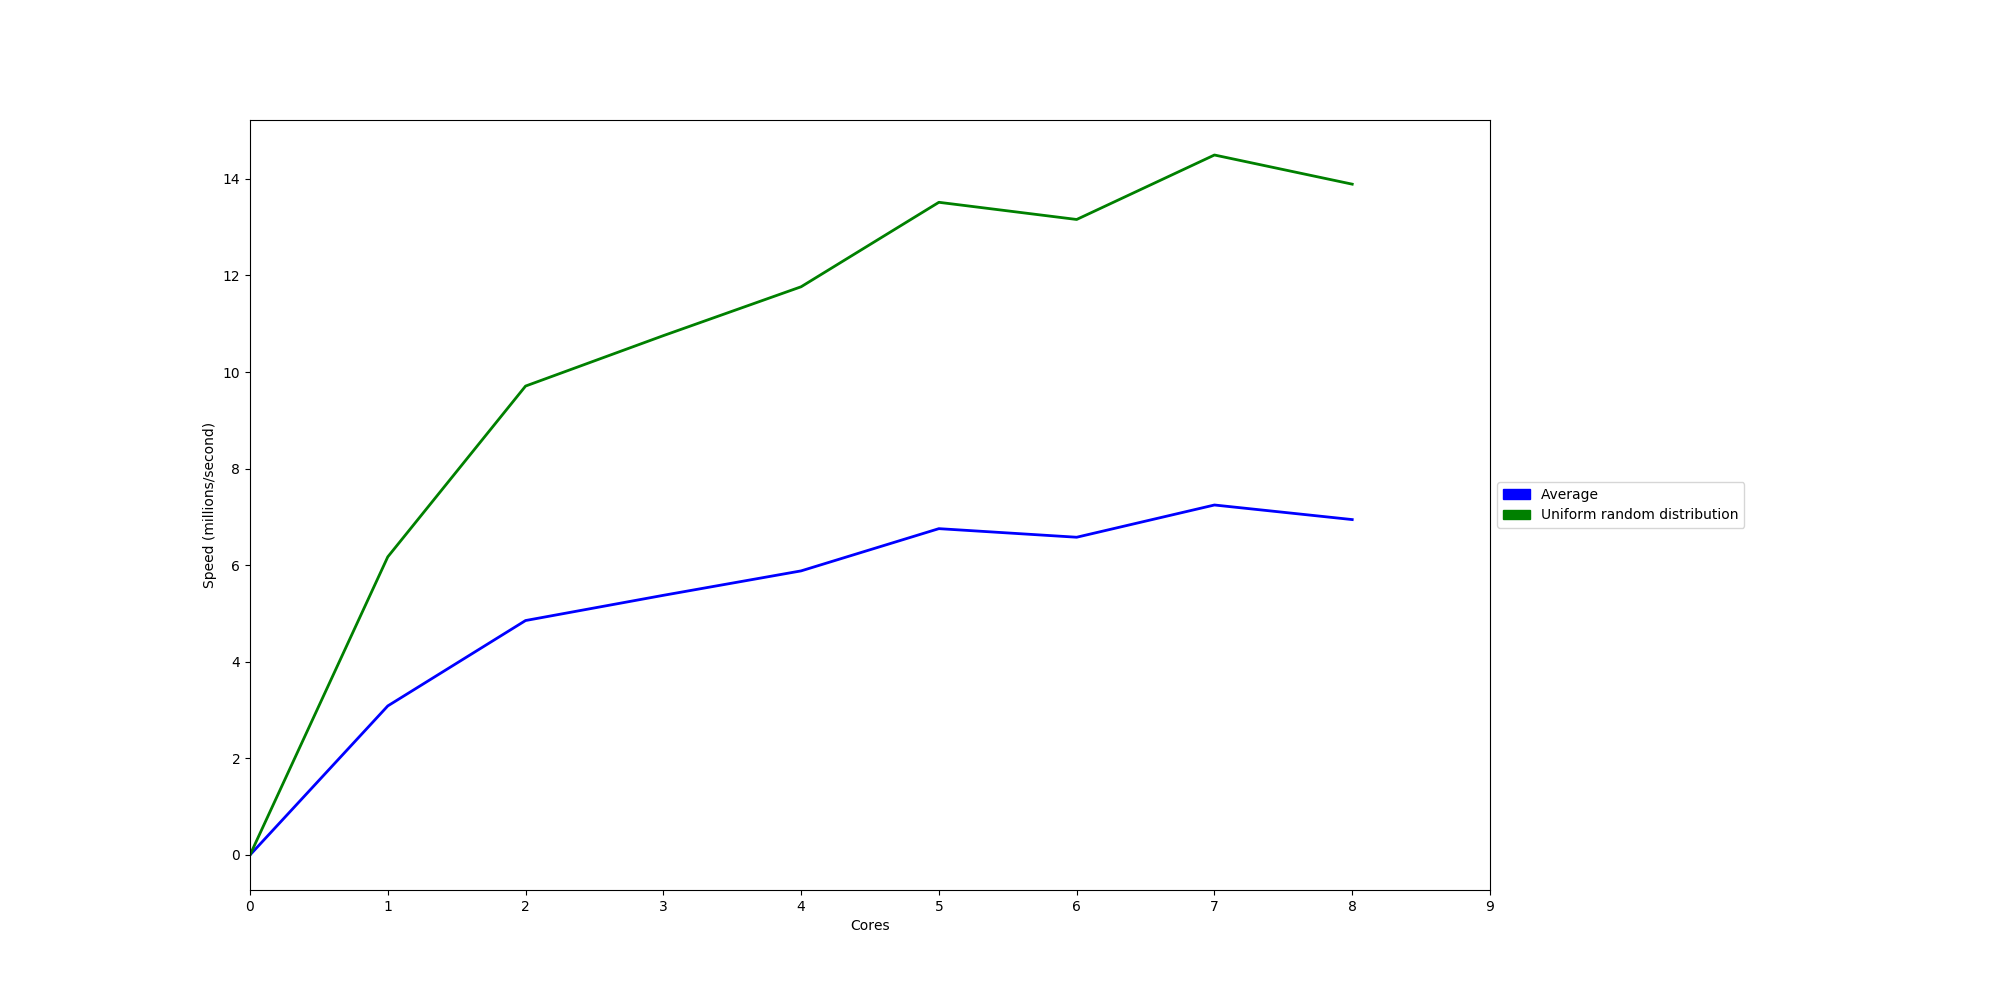

The file beside this chart, header and first rows:
1000000
Uniform random distribution, 1, 162
Uniform random distribution, 2, 103
Uniform random distribution, 3, 93
Uniform random distribution, 4, 85
Uniform random distribution, 5, 74
Uniform random distribution, 6, 76
Uniform random distribution, 7, 69
Uniform random distribution, 8, 72
